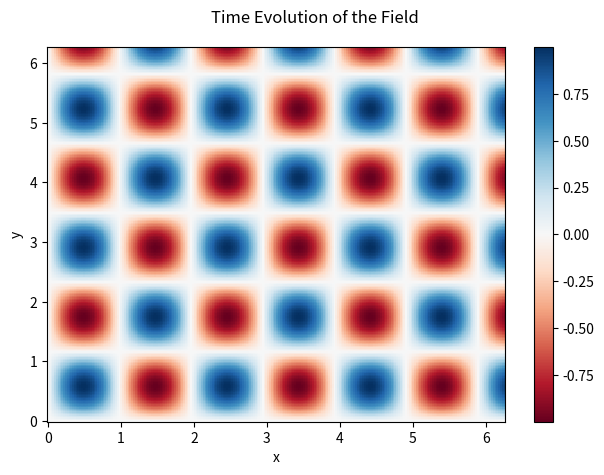

The matplotlib source for this figure:
import numpy as np
import matplotlib.pyplot as plt
from matplotlib.animation import FuncAnimation

# Parameters
L = 2*np.pi         # domain size
Nx = 256           # grid points in x
Ny = 256           # grid points in y
dx = L / Nx
dy = L / Ny
dt = 0.01           # time step
tmax = 10.0          # final time
v_star = 2.0        # diamagnetic drift velocity

# Grid
x = np.linspace(0, L, Nx, endpoint=False)
y = np.linspace(0, L, Ny, endpoint=False)
X, Y = np.meshgrid(x, y)

# Initial condition: Gaussian blob
# phi = np.exp(-((X - L/2)**2 + (Y - L/2)**2) / 0.2**2)
# phi = np.sin(1*X) * ((np.abs(Y - L/2) < 0.1).astype(float))
phi = np.sin(3.2*X) * np.sin(2.7*Y)

# Precompute wavenumbers for FFT inversion
kx = np.fft.fftfreq(Nx, d=dx)*2*np.pi
ky = np.fft.fftfreq(Ny, d=dy)*2*np.pi
KX, KY = np.meshgrid(kx, ky)
k2 = KX**2 + KY**2

# Prepare figure
fig, ax = plt.subplots()
fig.suptitle("Time Evolution of the Field")  # <-- static title at the top
cax = ax.pcolormesh(X, Y, phi, cmap='RdBu', shading='auto')
fig.colorbar(cax)
title = ax.set_title("")

# Simulation: store all phi snapshots
nframes = int(tmax / dt) + 1
phi_snapshots = []
# phi = np.exp(-((X - L/2)**2 + (Y - L/2)**2) / 0.2**2)  # reset initial condition

for frame in range(nframes):
    t = frame * dt

    # Compute q = laplacian(phi) - phi
    phi_hat = np.fft.fft2(phi)
    lap_phi_hat = -k2 * phi_hat
    lap_phi = np.real(np.fft.ifft2(lap_phi_hat))
    q = lap_phi - phi

    # Compute dphi/dy by finite difference (periodic)
    dphi_dy = np.roll(phi, -1, axis=0) - np.roll(phi, +1, axis=0)
    dphi_dy /= (2*dy)

    # Update q in time
    q_new = q - dt * v_star * dphi_dy

    # Solve Helmholtz equation: (laplacian - I) phi_new = q_new
    q_new_hat = np.fft.fft2(q_new)
    denom = -(k2 + 1)
    phi_hat_new = q_new_hat / denom
    phi = np.real(np.fft.ifft2(phi_hat_new))

    # Save snapshot
    phi_snapshots.append(phi.copy())

# Only display every 100th frame (plus last frame if not included)
display_frames = list(range(0, nframes, 10))
if display_frames[-1] != nframes - 1:
    display_frames.append(nframes - 1)

def update_anim(i):
    phi = phi_snapshots[display_frames[i]]
    cax.set_array(phi.ravel())
    t = display_frames[i] * dt
    title.set_text(f"t = {t:.2f}")
    return cax, title

anim = FuncAnimation(
    fig, update_anim, frames=len(display_frames), interval=10, blit=False, repeat=False
)

plt.xlabel("x")
plt.ylabel("y")
plt.tight_layout()
plt.show()
